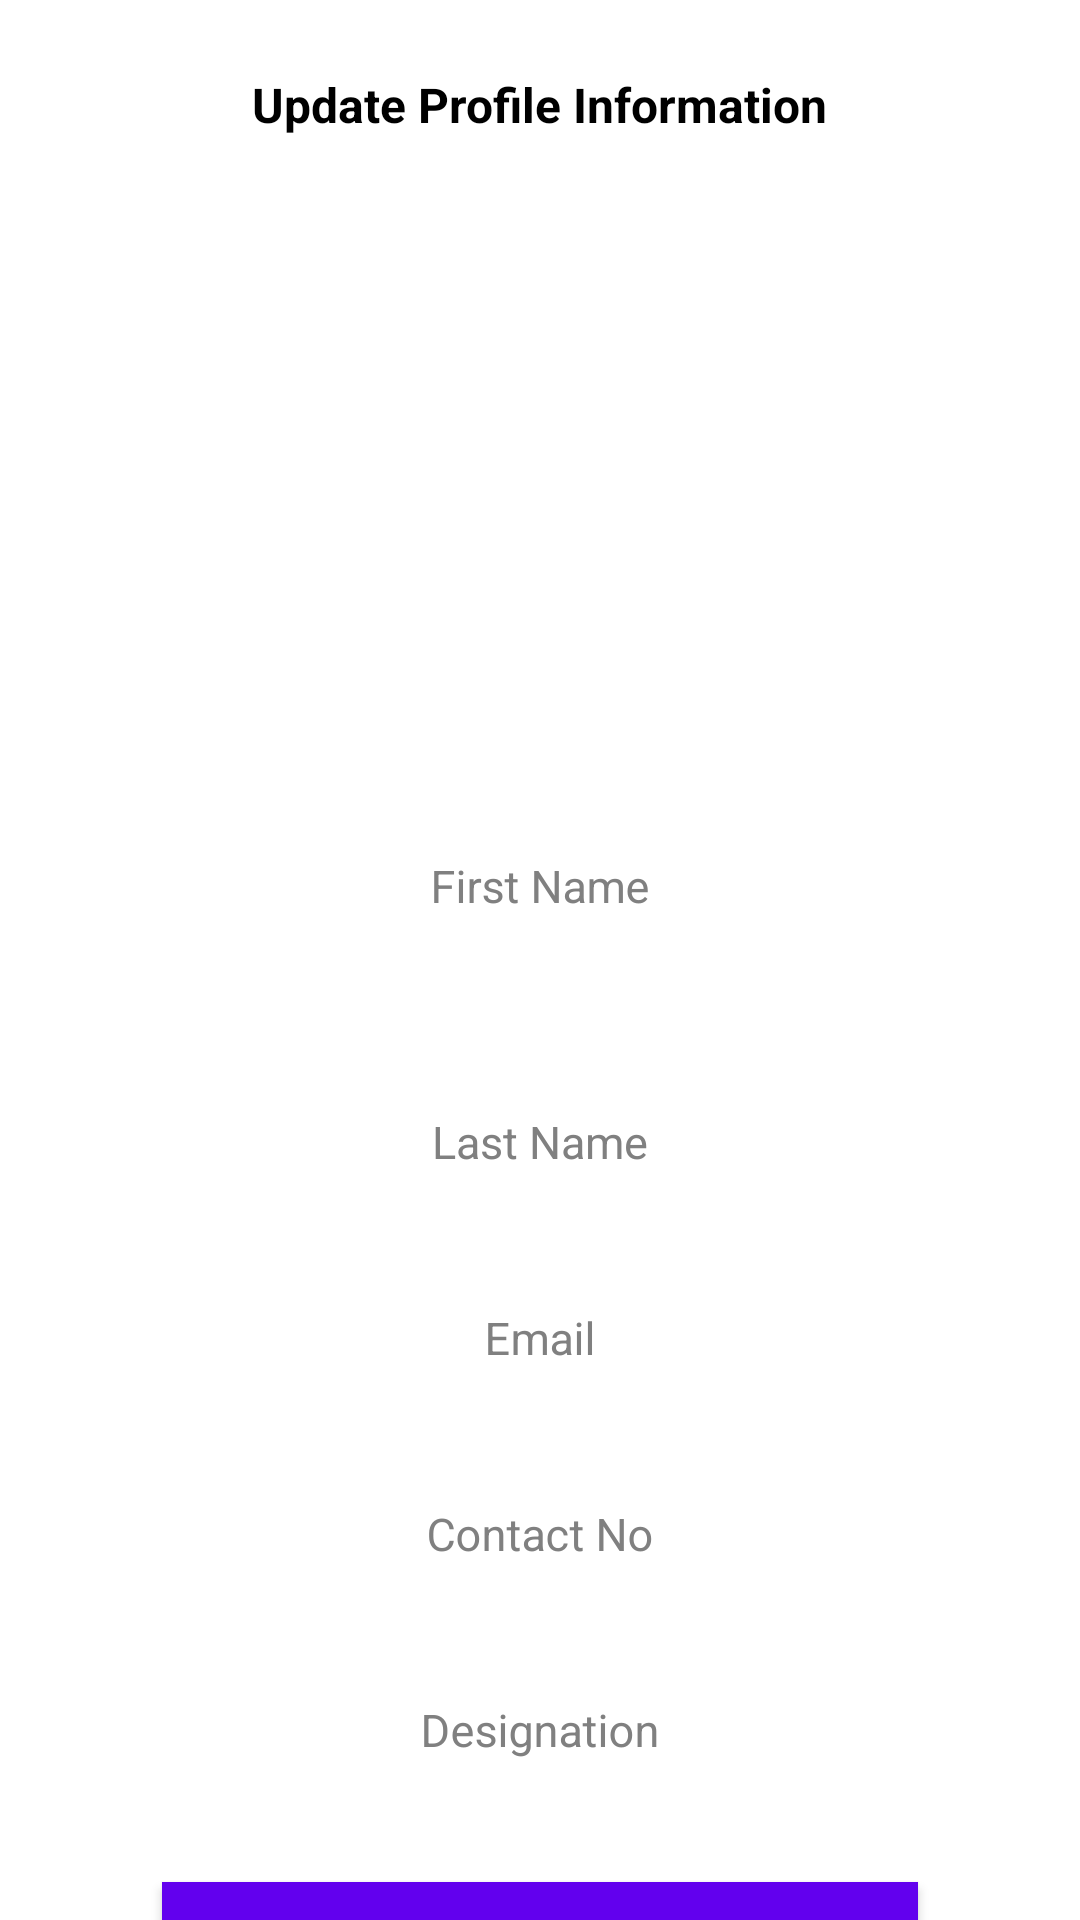

Produce the Android XML layout that renders to this screen, including the resource entries it uses.
<!-- AndroidManifest.xml: application theme Theme.UGD3_15 -->
<!-- res/layout/activity_edit_profile.xml -->
<?xml version="1.0" encoding="utf-8"?>
<androidx.constraintlayout.widget.ConstraintLayout xmlns:android="http://schemas.android.com/apk/res/android"
    xmlns:tools="http://schemas.android.com/tools"
    android:layout_width="match_parent"
    android:layout_height="match_parent"
    xmlns:app="http://schemas.android.com/apk/res-auto"
    android:background="#FFFFFF"
    tools:context=".EditProfileActivity">

    <TextView
        android:id="@+id/tv_heading"
        android:layout_width="wrap_content"
        android:layout_height="wrap_content"
        android:text="Update Profile Information"
        android:textStyle="bold"
        android:textSize="16sp"
        android:textColor="#000"
        app:layout_constraintStart_toStartOf="parent"
        app:layout_constraintEnd_toEndOf="parent"
        app:layout_constraintTop_toTopOf="parent"
        android:layout_marginTop="24dp"
        />


    <ScrollView
        android:layout_width="match_parent"
        android:layout_height="wrap_content"
        app:layout_constraintTop_toBottomOf="@id/tv_heading"
        >

        <androidx.constraintlayout.widget.ConstraintLayout
            android:layout_width="match_parent"
            android:layout_height="match_parent"
            android:focusable="true"
            android:focusableInTouchMode="true"
            >


            <com.google.android.material.textfield.TextInputLayout
                android:id="@+id/layout_image"
                android:layout_width="0dp"
                app:layout_constraintWidth_percent="0.7"
                android:layout_height="wrap_content"
                app:layout_constraintStart_toStartOf="parent"
                app:layout_constraintEnd_toEndOf="parent"
                android:layout_marginTop="20dp"
                android:textColorHint="#808080"
                app:layout_constraintTop_toTopOf="parent"
                >

                <ImageView
                    android:layout_width="wrap_content"
                    android:layout_height="165dp"/>
            </com.google.android.material.textfield.TextInputLayout>
            <com.google.android.material.textfield.TextInputLayout
                android:id="@+id/layout_first_name"
                android:layout_width="0dp"
                app:layout_constraintWidth_percent="0.7"
                android:layout_height="wrap_content"
                app:layout_constraintStart_toStartOf="parent"
                app:layout_constraintEnd_toEndOf="parent"
                android:layout_marginTop="14dp"
                android:textColorHint="#808080"
                app:layout_constraintTop_toBottomOf="@+id/layout_image"
                >

                <EditText
                    android:id="@+id/et_first_name"
                    android:layout_width="match_parent"
                    android:layout_height="wrap_content"
                    android:hint="First Name"
                    android:gravity="center"
                    android:padding="30dp"
                    android:textColor="#000000"
                    android:textColorHint="#808080"
                    android:background="#00000000"
                    android:textSize="15sp"
                    />
            </com.google.android.material.textfield.TextInputLayout>


            <com.google.android.material.textfield.TextInputLayout
                android:id="@+id/layout_last_name"
                android:layout_width="0dp"
                app:layout_constraintWidth_percent="0.7"
                android:layout_height="wrap_content"
                app:layout_constraintStart_toStartOf="parent"
                app:layout_constraintEnd_toEndOf="parent"
                android:layout_marginTop="14dp"
                android:textColorHint="#808080"
                app:layout_constraintTop_toBottomOf="@+id/layout_first_name"
                >

                <EditText
                    android:id="@+id/et_last_name"
                    android:layout_width="match_parent"
                    android:layout_height="wrap_content"
                    android:hint="Last Name"
                    android:gravity="center"
                    android:padding="10dp"
                    android:textColor="#000000"
                    android:textColorHint="#808080"
                    android:background="#00000000"
                    android:textSize="15sp"
                    />
            </com.google.android.material.textfield.TextInputLayout>


            <com.google.android.material.textfield.TextInputLayout
                android:id="@+id/layout_email"
                android:layout_width="0dp"
                app:layout_constraintWidth_percent="0.7"
                android:layout_height="wrap_content"
                app:layout_constraintStart_toStartOf="parent"
                app:layout_constraintEnd_toEndOf="parent"
                android:layout_marginTop="14dp"
                android:textColorHint="#808080"
                app:layout_constraintTop_toBottomOf="@+id/layout_last_name"
                >

                <EditText
                    android:id="@+id/et_email"
                    android:layout_width="match_parent"
                    android:layout_height="wrap_content"
                    android:hint="Email"
                    android:gravity="center"
                    android:padding="10dp"
                    android:textColor="#000000"
                    android:textColorHint="#808080"
                    android:background="#00000000"
                    android:textSize="15sp"
                    android:inputType="textEmailAddress"
                    />
            </com.google.android.material.textfield.TextInputLayout>


            <com.google.android.material.textfield.TextInputLayout
                android:id="@+id/layout_contact_no"
                android:layout_width="0dp"
                app:layout_constraintWidth_percent="0.7"
                android:layout_height="wrap_content"
                app:layout_constraintStart_toStartOf="parent"
                app:layout_constraintEnd_toEndOf="parent"
                android:layout_marginTop="14dp"
                android:textColorHint="#808080"
                app:layout_constraintTop_toBottomOf="@+id/layout_email"
                >

                <EditText
                    android:id="@+id/et_contact_no"
                    android:layout_width="match_parent"
                    android:layout_height="wrap_content"
                    android:hint="Contact No"
                    android:gravity="center"
                    android:padding="10dp"
                    android:textColor="#000000"
                    android:textColorHint="#808080"
                    android:background="#00000000"
                    android:textSize="15sp"
                    android:inputType="phone"
                    />
            </com.google.android.material.textfield.TextInputLayout>


            <com.google.android.material.textfield.TextInputLayout
                android:id="@+id/layout_des"
                android:layout_width="0dp"
                app:layout_constraintWidth_percent="0.7"
                android:layout_height="wrap_content"
                app:layout_constraintStart_toStartOf="parent"
                app:layout_constraintEnd_toEndOf="parent"
                android:layout_marginTop="14dp"
                android:textColorHint="#808080"
                app:layout_constraintTop_toBottomOf="@+id/layout_contact_no"
                >

                <EditText
                    android:id="@+id/et_des"
                    android:layout_width="match_parent"
                    android:layout_height="wrap_content"
                    android:hint="Designation"
                    android:gravity="center"
                    android:padding="10dp"
                    android:textColor="#000000"
                    android:textColorHint="#808080"
                    android:background="#00000000"
                    android:textSize="15sp"
                    android:inputType="text"
                    />
            </com.google.android.material.textfield.TextInputLayout>


            <Button
                android:id="@+id/bt_register"
                android:layout_width="0dp"
                android:layout_height="50dp"
                app:layout_constraintTop_toBottomOf="@+id/layout_des"
                app:layout_constraintStart_toStartOf="parent"
                app:layout_constraintEnd_toEndOf="parent"
                android:text="Update Profile"
                android:textColor="#FFFFFF"
                android:textSize="15sp"
                android:background="@color/design_default_color_primary"
                android:textAllCaps="false"
                android:layout_marginTop="30dp"
                app:layout_constraintWidth_percent="0.7"
                style="?android:attr/borderlessButtonStyle"
                android:elevation="2dp"
                android:onClick="performEditProfile"
                />

        </androidx.constraintlayout.widget.ConstraintLayout>

    </ScrollView>

</androidx.constraintlayout.widget.ConstraintLayout>
<!-- resources referenced by this layout -->
<resources>
  <style name="Theme.UGD3_15" parent="Theme.AppCompat.Light.NoActionBar">
          
          <item name="colorPrimary">@color/purple_500</item>
          <item name="colorPrimaryVariant">@color/purple_700</item>
          <item name="colorOnPrimary">@color/white</item>
          
          <item name="colorSecondary">@color/teal_200</item>
          <item name="colorSecondaryVariant">@color/teal_700</item>
          <item name="colorOnSecondary">@color/black</item>
          
          <item name="android:statusBarColor" tools:targetApi="l">?attr/colorPrimaryVariant</item>
          
      </style>
  <!-- not gathered from this repository: default colours our renderer supplied (Android Studio template values) -->
  <color name="purple_500">#FF6200EE</color>
  <color name="purple_700">#FF3700B3</color>
  <color name="teal_200">#FF03DAC5</color>
  <color name="teal_700">#FF018786</color>
  <color name="black">#FF000000</color>
  <color name="white">#FFFFFFFF</color>
</resources>
